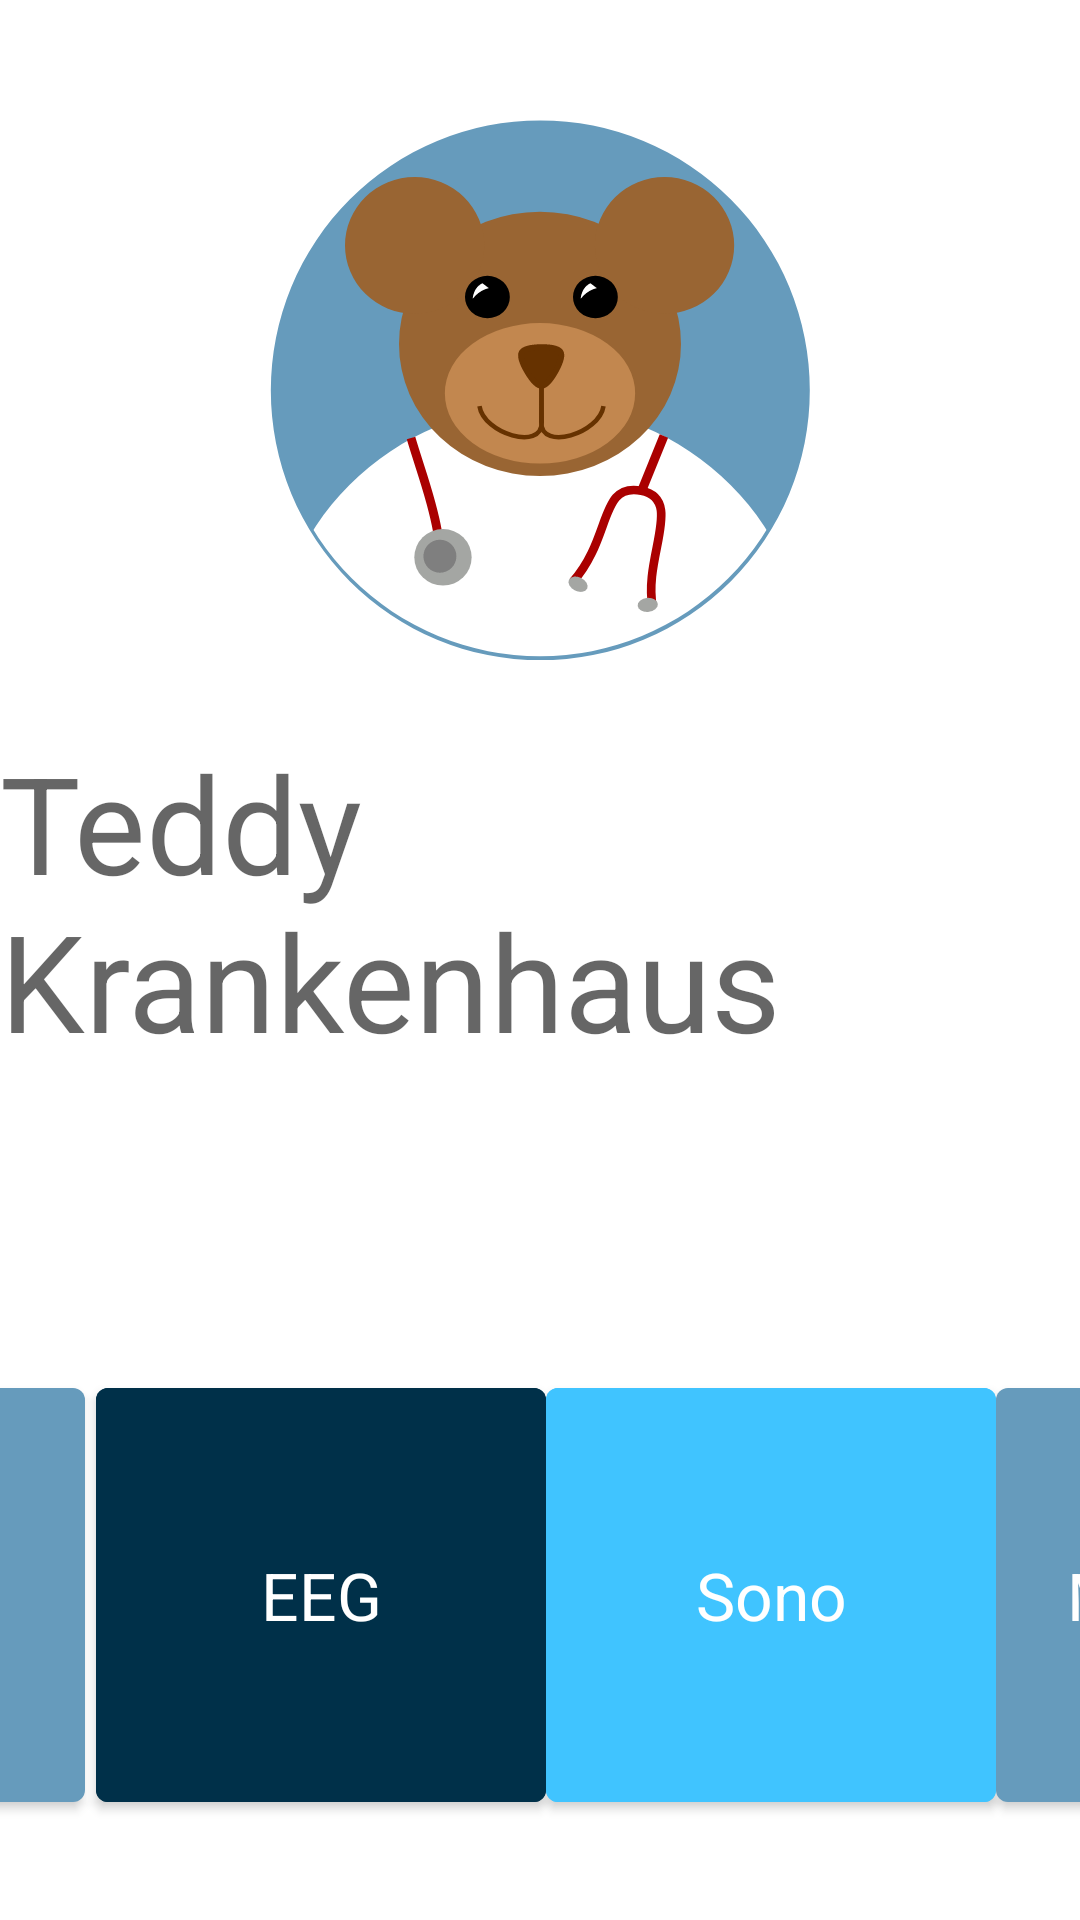

This screen was rendered from an Android layout file. Write that file and the resources it references.
<!-- AndroidManifest.xml: application theme Theme.TeddyKrankenhaus -->
<!-- res/layout/activity_main.xml -->
<?xml version="1.0" encoding="utf-8"?>
<androidx.constraintlayout.widget.ConstraintLayout xmlns:android="http://schemas.android.com/apk/res/android"
    xmlns:app="http://schemas.android.com/apk/res-auto"
    xmlns:tools="http://schemas.android.com/tools"
    android:layout_width="match_parent"
    android:layout_height="match_parent"
    tools:context=".MainActivity">

    <TextView
        android:id="@+id/textView2"
        android:layout_width="wrap_content"
        android:layout_height="wrap_content"
        android:layout_marginTop="24dp"
        android:text="Teddy Krankenhaus"
        android:textAppearance="@style/TextAppearance.AppCompat.Display2"
        app:layout_constraintEnd_toEndOf="@+id/imageView"
        app:layout_constraintStart_toStartOf="@+id/imageView"
        app:layout_constraintTop_toBottomOf="@+id/imageView" />

    <ImageView
        android:id="@+id/imageView"
        android:layout_width="wrap_content"
        android:layout_height="wrap_content"
        android:layout_marginTop="40dp"
        app:layout_constraintEnd_toEndOf="parent"
        app:layout_constraintStart_toStartOf="parent"
        app:layout_constraintTop_toTopOf="parent"
        app:srcCompat="@drawable/ic_teddyapplogo" />

    <Button
        android:id="@+id/EKG"
        android:layout_width="150dp"
        android:layout_height="150dp"
        android:layout_marginTop="100dp"
        android:onClick="openEKG"
        android:text="EKG"
        android:textAppearance="@style/TextAppearance.AppCompat.Large"
        app:layout_constraintStart_toStartOf="parent"
        app:layout_constraintEnd_toStartOf="@id/EEG"
        app:layout_constraintTop_toBottomOf="@+id/textView2" />

    <Button
        android:id="@+id/Mikroskop"
        android:layout_width="150dp"
        android:layout_height="150dp"
        android:layout_marginTop="100dp"
        android:onClick="openMicroscope"
        android:text="Mikroskop"
        android:textAppearance="@style/TextAppearance.AppCompat.Large"
        app:layout_constraintStart_toEndOf="@id/Sono"
        app:layout_constraintEnd_toEndOf="parent"
        app:layout_constraintTop_toBottomOf="@+id/textView2" />

    <Button
        android:id="@+id/EEG"
        android:layout_width="150dp"
        android:layout_height="150dp"
        android:layout_marginStart="4dp"
        android:layout_marginTop="100dp"
        android:backgroundTint="@color/prussian_Blue"
        android:onClick="openEEG"
        android:text="EEG"
        android:textAppearance="@style/TextAppearance.AppCompat.Large"
        app:layout_constraintStart_toEndOf="@id/EKG"
        app:layout_constraintEnd_toStartOf="@id/Sono"
        app:layout_constraintTop_toBottomOf="@+id/textView2" />

    <Button
        android:id="@+id/Sono"
        android:layout_width="150dp"
        android:layout_height="150dp"
        android:layout_marginTop="100dp"
        android:backgroundTint="@color/light_blue_A200"
        android:onClick="openSono"
        android:text="Sono"
        android:textAppearance="@style/TextAppearance.AppCompat.Large"
        app:layout_constraintEnd_toStartOf="@+id/Mikroskop"
        app:layout_constraintStart_toEndOf="@+id/EEG"
        app:layout_constraintTop_toBottomOf="@+id/textView2" />

</androidx.constraintlayout.widget.ConstraintLayout>
<!-- resources referenced by this layout -->
<resources>
  <color name="light_blue_A200">#FF40C4FF</color>
  <color name="prussian_Blue">#003049</color>
  <!-- drawable ic_teddyapplogo: vector/xml drawable (drawable, 5732 chars, omitted) -->
  <style name="Theme.TeddyKrankenhaus" parent="Theme.MaterialComponents.DayNight.NoActionBar">
          
          <item name="colorPrimary">@color/Air_Sup_Blue</item>
          <item name="colorPrimaryVariant">@color/prussian_Blue</item>
          <item name="colorOnPrimary">@color/white</item>
          
          <item name="colorSecondary">@color/barn_red</item>
          <item name="colorSecondaryVariant">@color/carnelian</item>
          <item name="colorOnSecondary">@color/white</item>
          
          <item name="android:statusBarColor" tools:targetApi="l">?attr/colorPrimaryVariant</item>
          
      </style>
  <color name="Air_Sup_Blue">#669BBC</color>
  <color name="white">#FFFFFFFF</color>
  <color name="barn_red">#780000</color>
  <color name="carnelian">#C1121F</color>
</resources>
